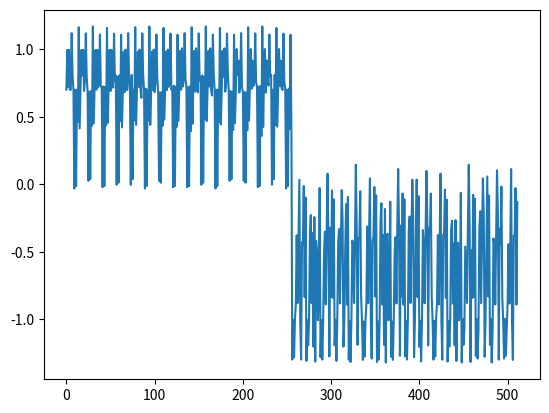
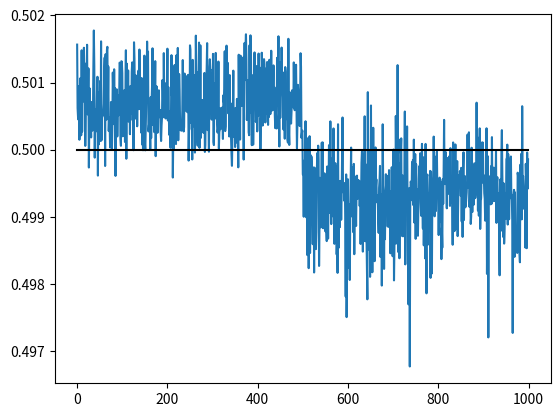
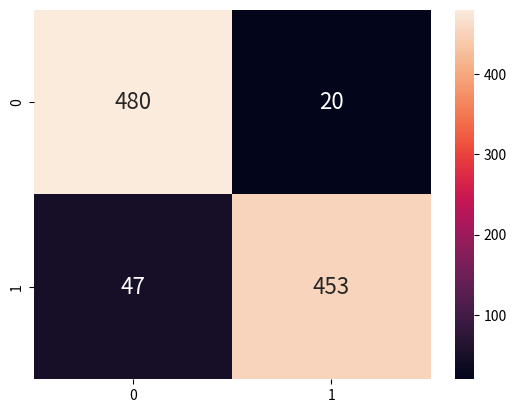

Here is the Python script that generated these plots, in order:
from typing import Callable
import numpy as np
np.set_printoptions(precision=4, suppress=True, linewidth=150)
import matplotlib.pyplot as plt
import seaborn as sns

def moduloSquareKer(x:np.ndarray[2], y:np.ndarray[2]) -> float:
    return ((x.conj().dot(y)) * (y.conj().dot(x))).real

def randEntState(n: int) -> np.ndarray:
    smag = np.random.random(1<<n); sang = np.random.random(1<<n)
    smag = smag / np.linalg.norm(smag)
    state = smag * np.exp(2j*np.pi*sang)
    return state

def Id() -> np.ndarray[(2,2)]:
    return np.identity(2)

def Ry(theta: float) -> np.ndarray[(2,2)]:
    return np.array([
        [np.cos(np.pi*theta), -np.sin(np.pi*theta)],
        [np.sin(np.pi*theta),  np.cos(np.pi*theta)]
    ])

def Rx(theta: float) -> np.ndarray[(2,2)]:
    return np.array([
        [np.cos(np.pi*theta), -1j*np.sin(np.pi*theta)],
        [-1j*np.sin(np.pi*theta), np.cos(np.pi*theta)]
    ])

def Rz(theta: float) -> np.ndarray[(2,2)]:
    return np.array([
        [np.exp(-1j*theta), 0],
        [0, np.exp( 1j*theta)]
    ])

def ent_state(theta: list[float]) -> np.ndarray[4]:
    vec = np.zeros(4,complex); vec[0]=1

    vec[0] = np.cos(np.pi*theta[0])
    vec[2] = -1j * np.sin(np.pi*theta[0]) * np.cos(np.pi*theta[1])
    vec[3] = -1j * np.sin(np.pi*theta[0]) * np.sin(np.pi*theta[1])

    vec = np.kron(Ry(theta[2]), Id()).dot(vec)
    vec = np.kron(Id(), Rx(theta[3])).dot(vec)
    # vec = np.kron(Rz(theta[4]), Id()).dot(vec)
    # vec = np.kron(Id(), Rz(theta[5])).dot(vec)

    return vec

def unent_state(theta:list[float]) -> np.ndarray[4]:
    vec = np.zeros(4,complex); vec[0]=1

    vec[0] = np.cos(np.pi*theta[0]) * np.cos(np.pi*theta[1])
    vec[1] = np.cos(np.pi*theta[0]) * np.sin(np.pi*theta[1])
    vec[2] = -1j * np.sin(np.pi*theta[0]) * np.cos(np.pi*theta[1])
    vec[3] = -1j * np.sin(np.pi*theta[0]) * np.sin(np.pi*theta[1])

    vec = np.kron(Ry(theta[2]), Id()).dot(vec)
    vec = np.kron(Id(), Rx(theta[3])).dot(vec)
    # vec = np.kron(Rz(theta[4]), Id()).dot(vec)
    # vec = np.kron(Id(), Rz(theta[5])).dot(vec)

    return vec

def unentA(theta:list[float]) -> np.ndarray:
    vec = np.zeros(2,complex); vec[0]=1

    vec = Rx(theta[0]).dot(vec)
    vec = Ry(theta[2]).dot(vec)
    # vec = Rz(theta[4]).dot(vec)

    return vec

def unentB(theta:list[float]) -> np.ndarray:
    vec = np.zeros(2,complex); vec[0]=1

    vec = Ry(theta[1]).dot(vec)
    vec = Rx(theta[3]).dot(vec)
    # vec = Rz(theta[5]).dot(vec)

    return vec


def make_data(M: int) -> tuple[list,list]:
    #M number of datapoints of each kind
    ent_data, unent_data = [], []
    for _ in range(M):

        #Ent
        ent_state = randEntState(2)
        ent_data.append(np.kron(ent_state,ent_state))

        #Unent
        A  = randEntState(1)
        C1 = randEntState(1)
        C2 = randEntState(1)
        unent_data.append(np.kron(np.kron(A,C1),np.kron(A,C2)))
    

    return ent_data, unent_data


def make_synth_data(precision: int) -> tuple[list,list]:
    ent_data, unent_data = [], []
    mask = (1<<precision)-1

    M = 1<<(4*precision)
    for i in range(M):#1<<(6*precision)):

            # theta = np.random.rand(6)

            theta = np.zeros(4)
            # print(f'{i=:>0{precision*4}b}\n')
            for var in range(4):
                theta[var]  = (i & (mask << (var*precision))) >> (var*precision)
                theta[var] /= (1<<precision)

            entState = ent_state(theta)

            #Ent
            ent_data.append(np.kron(entState,entState))

            #Unent
            A  = unentA(theta)
            C1 = unentB(theta)
            C2 = unentB([
                t*[(2*19)**2,(3*17)**2,(5*13)**2,(7*11)**2][i]
                for i,t in enumerate(theta)
            ])

            if i%5 in [0,1]:
                unent_data.append(np.kron(entState,np.kron(A,C2)))
            elif i%5 in [2,3]:
                unent_data.append(np.kron(np.kron(A,C1),entState))
            else: 
                unent_data.append(np.kron(np.kron(A,C1),np.kron(A,C2)))

    return ent_data + unent_data


def ker_matrix(
        ent_data: list, unent_data: list, 
        ker: Callable[[np.ndarray, np.ndarray], float]
    ) -> np.ndarray:
    data = ent_data+unent_data
    mat  = np.zeros((len(data), len(data)))
    for i, x in enumerate(data):
        for j, y in enumerate(data):
            mat[i,j] = ker(x,y)
    
    return mat

def training_matrix(
        ker_mat: np.ndarray, gamma: float
    ) -> np.ndarray:
    M     = ker_mat.shape[0]
    ones  = np.ones((M,1))
    onesP = np.vstack([np.zeros((1,1)),ones]).T

    training_matrix = ker_mat + (1/gamma)*np.identity(M)
    training_matrix = np.hstack([ones, training_matrix])
    training_matrix = np.vstack([onesP, training_matrix])

    return training_matrix

def main():
    np.random.seed(67)
    precision = 2
    M = 1<<(4*precision)
    gamma = 1#/np.log2(M)
    ker   = lambda x,y: moduloSquareKer(x,y)

    labels = np.hstack([np.zeros(1), np.ones(M), -np.ones(M)])
    # print(labels)

    data = make_synth_data(precision=precision)
    ent  = data[:len(data)//2]; unent = data[len(data)//2:]

    kerMat = ker_matrix(ent_data=ent, unent_data=unent, ker=ker)

    tMat = training_matrix(kerMat, gamma)#/(2*M*(1+1/gamma))
    
    result = np.linalg.inv(tMat).dot(labels)
    b = result[0]; alpha = result[1:]

    # print(kerMat)
    # print(tMat)
    # print(np.linalg.inv(tMat))
    # print(b,alpha)
    
    plt.plot(alpha)
    plt.show()

    num_trials = 1000
    classifications = np.zeros(num_trials)
    norm = np.sqrt(
        (b**2 + np.sum(alpha**2))
        *(M+1)
    )
    for i in range(num_trials):
        entState = randEntState(2)
        total = b

        if i < num_trials//2:
            #Ent
            state1 = np.kron(entState,entState)
            for j, state2 in enumerate(data):
                total += (alpha[j])*ker(state1, state2)

        else:
            #Unent - Need to account for impure states
            C1 = randEntState(1)
            C2 = randEntState(1)
            damagedState01 = np.kron(entState[::2], C1)
            damagedState11 = np.kron(entState[1::2], C1)
            damagedState02 = np.kron(entState[::2], C2)
            damagedState12 = np.kron(entState[1::2], C2)
            if np.random.rand() < 0.40:
                #Attack on first pair
                state01 = np.kron(damagedState01, entState)
                state11 = np.kron(damagedState11, entState)
                for j, state2 in enumerate(data):
                    total += (alpha[j])*ker(state01, state2)
                    total += (alpha[j])*ker(state11, state2)
            elif np.random.rand() < 0.66:
                #Attack on second pair
                state02 = np.kron(entState, damagedState02)
                state12 = np.kron(entState, damagedState12)
                for j, state2 in enumerate(data):
                    total += (alpha[j])*ker(state02, state2)
                    total += (alpha[j])*ker(state12, state2)
            else:
                #Attack on both pairs
                state01 = np.kron(damagedState01, damagedState02)
                state11 = np.kron(damagedState11, damagedState12)
                state02 = np.kron(damagedState01, damagedState02)
                state12 = np.kron(damagedState11, damagedState12)
                for j, state2 in enumerate(data):
                    total += (alpha[j])*ker(state01, state2)
                    total += (alpha[j])*ker(state11, state2)
                    total += (alpha[j])*ker(state02, state2)
                    total += (alpha[j])*ker(state12, state2)

        classifications[i] = (1 + total/norm)/2

    tent   = np.sum(classifications[:num_trials//2] > 0.5)
    fent =   num_trials//2-tent
    funent = np.sum(classifications[num_trials//2:] > 0.5)
    tunent = num_trials//2-funent

    print(f'Training set size = {2*M}')
    print(f'{tent  = :d}\t{fent  = :d}\n'
          f'{funent= :d}\t{tunent= :d}'
    )
    print(f'avg(|f|) = {np.average(np.abs(2*classifications-1))}')
    print(f'std(|f|) = {np.std(np.abs(2*classifications-1))}')
    plt.plot(classifications)
    plt.plot(np.ones(num_trials)/2, color='black')
    plt.show()

    sns.heatmap(
        np.array([[tent,fent],[funent,tunent]]), 
        annot=True, fmt='d', annot_kws={"size": 16}
    )
    plt.show()


if __name__=="__main__":
    main()
